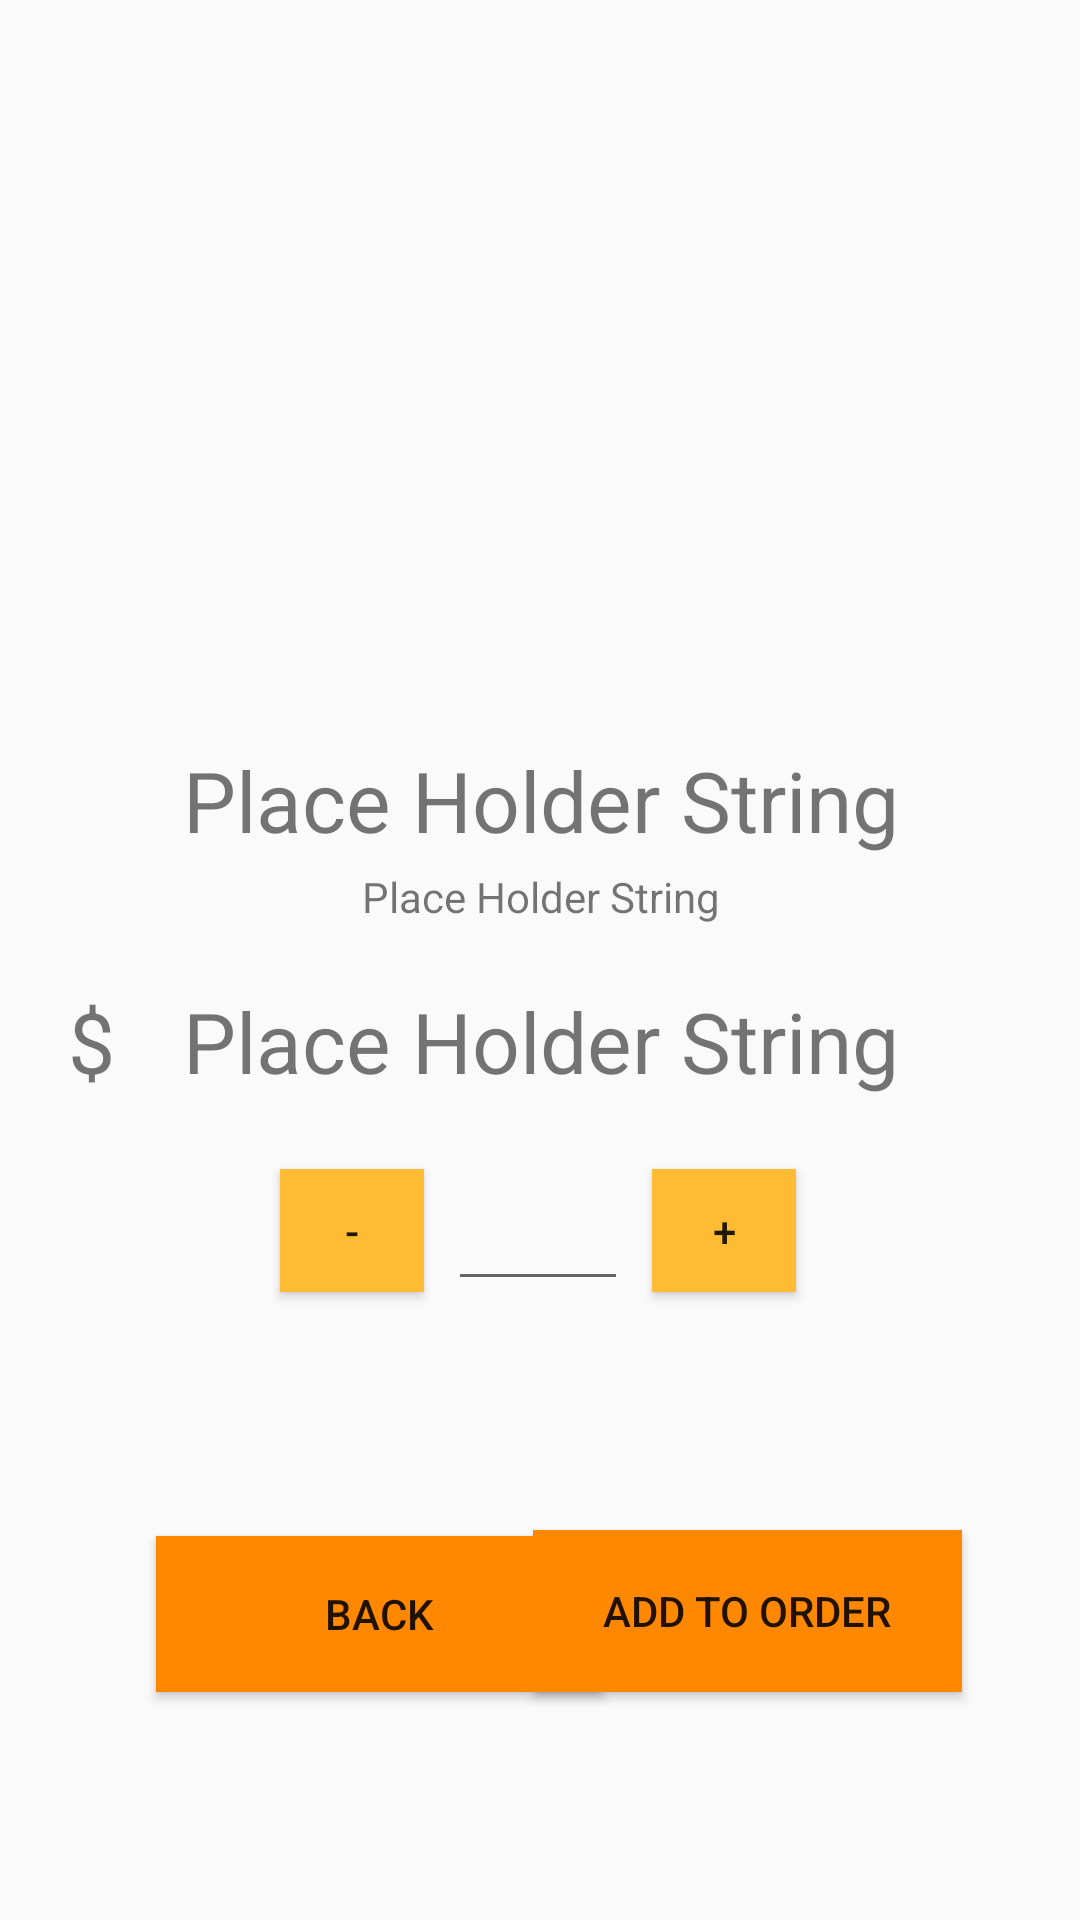

Here is an Android app screen rendered from its layout file. Give the layout XML and the strings, colors and styles it references.
<!-- AndroidManifest.xml: application theme AppTheme -->
<!-- res/layout/activity_food_detail.xml -->
<?xml version="1.0" encoding="utf-8"?>
<androidx.constraintlayout.widget.ConstraintLayout xmlns:android="http://schemas.android.com/apk/res/android"
    xmlns:app="http://schemas.android.com/apk/res-auto"
    xmlns:tools="http://schemas.android.com/tools"
    android:layout_width="match_parent"
    android:layout_height="match_parent"
    tools:context=".FoodDetailActivity">

    <Button
        android:id="@+id/minusButton"
        android:layout_width="48dp"
        android:layout_height="41dp"
        android:layout_marginTop="24dp"
        android:layout_marginEnd="8dp"
        android:background="@android:color/holo_orange_light"
        android:onClick="minusOne"
        android:text="@string/minus"
        app:layout_constraintEnd_toStartOf="@+id/quantity"
        app:layout_constraintTop_toBottomOf="@+id/foodCost" />

    <ImageView
        android:id="@+id/foodImage"
        android:layout_width="317dp"
        android:layout_height="204dp"
        android:layout_marginTop="32dp"
        android:contentDescription="@string/blank"
        app:layout_constraintEnd_toEndOf="parent"
        app:layout_constraintHorizontal_bias="0.555"
        app:layout_constraintStart_toStartOf="parent"
        app:layout_constraintTop_toTopOf="parent"
        tools:srcCompat="@tools:sample/avatars" />

    <TextView
        android:id="@+id/foodCost"
        android:layout_width="wrap_content"
        android:layout_height="wrap_content"
        android:layout_marginTop="20dp"
        android:text="@string/blank"
        android:textSize="28sp"
        app:layout_constraintEnd_toEndOf="parent"
        app:layout_constraintHorizontal_bias="0.502"
        app:layout_constraintStart_toStartOf="parent"
        app:layout_constraintTop_toBottomOf="@+id/foodDescrption" />

    <TextView
        android:id="@+id/dollarSign"
        android:layout_width="wrap_content"
        android:layout_height="wrap_content"
        android:layout_marginTop="20dp"
        android:text="@string/dollars"
        android:textSize="28sp"
        app:layout_constraintEnd_toStartOf="@+id/foodCost"
        app:layout_constraintStart_toStartOf="parent"
        app:layout_constraintTop_toBottomOf="@+id/foodDescrption" />

    <TextView
        android:id="@+id/foodDescrption"
        android:layout_width="330dp"
        android:layout_height="wrap_content"
        android:layout_marginTop="4dp"
        android:text="@string/blank"
        android:textAlignment="center"
        app:layout_constraintEnd_toEndOf="parent"
        app:layout_constraintHorizontal_bias="0.506"
        app:layout_constraintStart_toStartOf="parent"
        app:layout_constraintTop_toBottomOf="@+id/foodName" />

    <TextView
        android:id="@+id/foodName"
        android:layout_width="wrap_content"
        android:layout_height="wrap_content"
        android:layout_marginTop="12dp"
        android:text="@string/blank"
        android:textSize="28sp"
        app:layout_constraintEnd_toEndOf="parent"
        app:layout_constraintHorizontal_bias="0.502"
        app:layout_constraintStart_toStartOf="parent"
        app:layout_constraintTop_toBottomOf="@+id/foodImage" />

    <EditText
        android:id="@+id/quantity"
        android:layout_width="60dp"
        android:layout_height="44dp"
        android:layout_marginTop="24dp"
        android:autofillHints="@string/defaultvalue"
        android:ems="10"
        android:inputType="number"
        android:selectAllOnFocus="false"
        android:textAlignment="center"
        app:layout_constraintEnd_toEndOf="parent"
        app:layout_constraintHorizontal_bias="0.498"
        app:layout_constraintStart_toStartOf="parent"
        app:layout_constraintTop_toBottomOf="@+id/foodCost" tools:targetApi="o"/>

    <Button
        android:id="@+id/backButton"
        android:layout_width="149dp"
        android:layout_height="52dp"
        android:layout_marginStart="52dp"
        android:layout_marginBottom="76dp"
        android:background="@color/brightOrange"
        android:onClick="goBack"
        android:text="@string/back"
        app:layout_constraintBottom_toBottomOf="parent"
        app:layout_constraintStart_toStartOf="parent" />

    <Button
        android:id="@+id/plusButton"
        android:layout_width="48dp"
        android:layout_height="41dp"
        android:layout_marginStart="8dp"
        android:layout_marginTop="24dp"
        android:background="@android:color/holo_orange_light"
        android:onClick="addOne"
        android:text="@string/plus"
        app:layout_constraintStart_toEndOf="@+id/quantity"
        app:layout_constraintTop_toBottomOf="@+id/foodCost" />

    <Button
        android:id="@+id/addToOrderButton"
        android:layout_width="143dp"
        android:layout_height="54dp"
        android:layout_marginEnd="40dp"
        android:layout_marginBottom="76dp"
        android:background="@color/brightOrange"
        android:onClick="addToOrder"
        android:text="@string/additem"
        app:layout_constraintBottom_toBottomOf="parent"
        app:layout_constraintEnd_toEndOf="parent"
        app:layout_constraintHorizontal_bias="0.978"
        app:layout_constraintStart_toEndOf="@+id/backButton" />

</androidx.constraintlayout.widget.ConstraintLayout>
<!-- resources referenced by this layout -->
<resources>
  <color name="brightOrange">#ffff8800</color>
  <string name="additem">Add to Order</string>
  <string name="back">BACK</string>
  <string name="blank">Place Holder String</string>
  <string name="defaultvalue">1</string>
  <string name="dollars">$</string>
  <string name="minus">-</string>
  <string name="plus">+</string>
  <style name="AppTheme" parent="Theme.AppCompat.Light.DarkActionBar">
          
          <item name="colorPrimary">@color/brightOrange</item>
          <item name="colorPrimaryDark">@color/brightOrange</item>
          <item name="colorAccent">@color/brightRed</item>
      </style>
  <color name="brightRed">#FF1100</color>
</resources>
